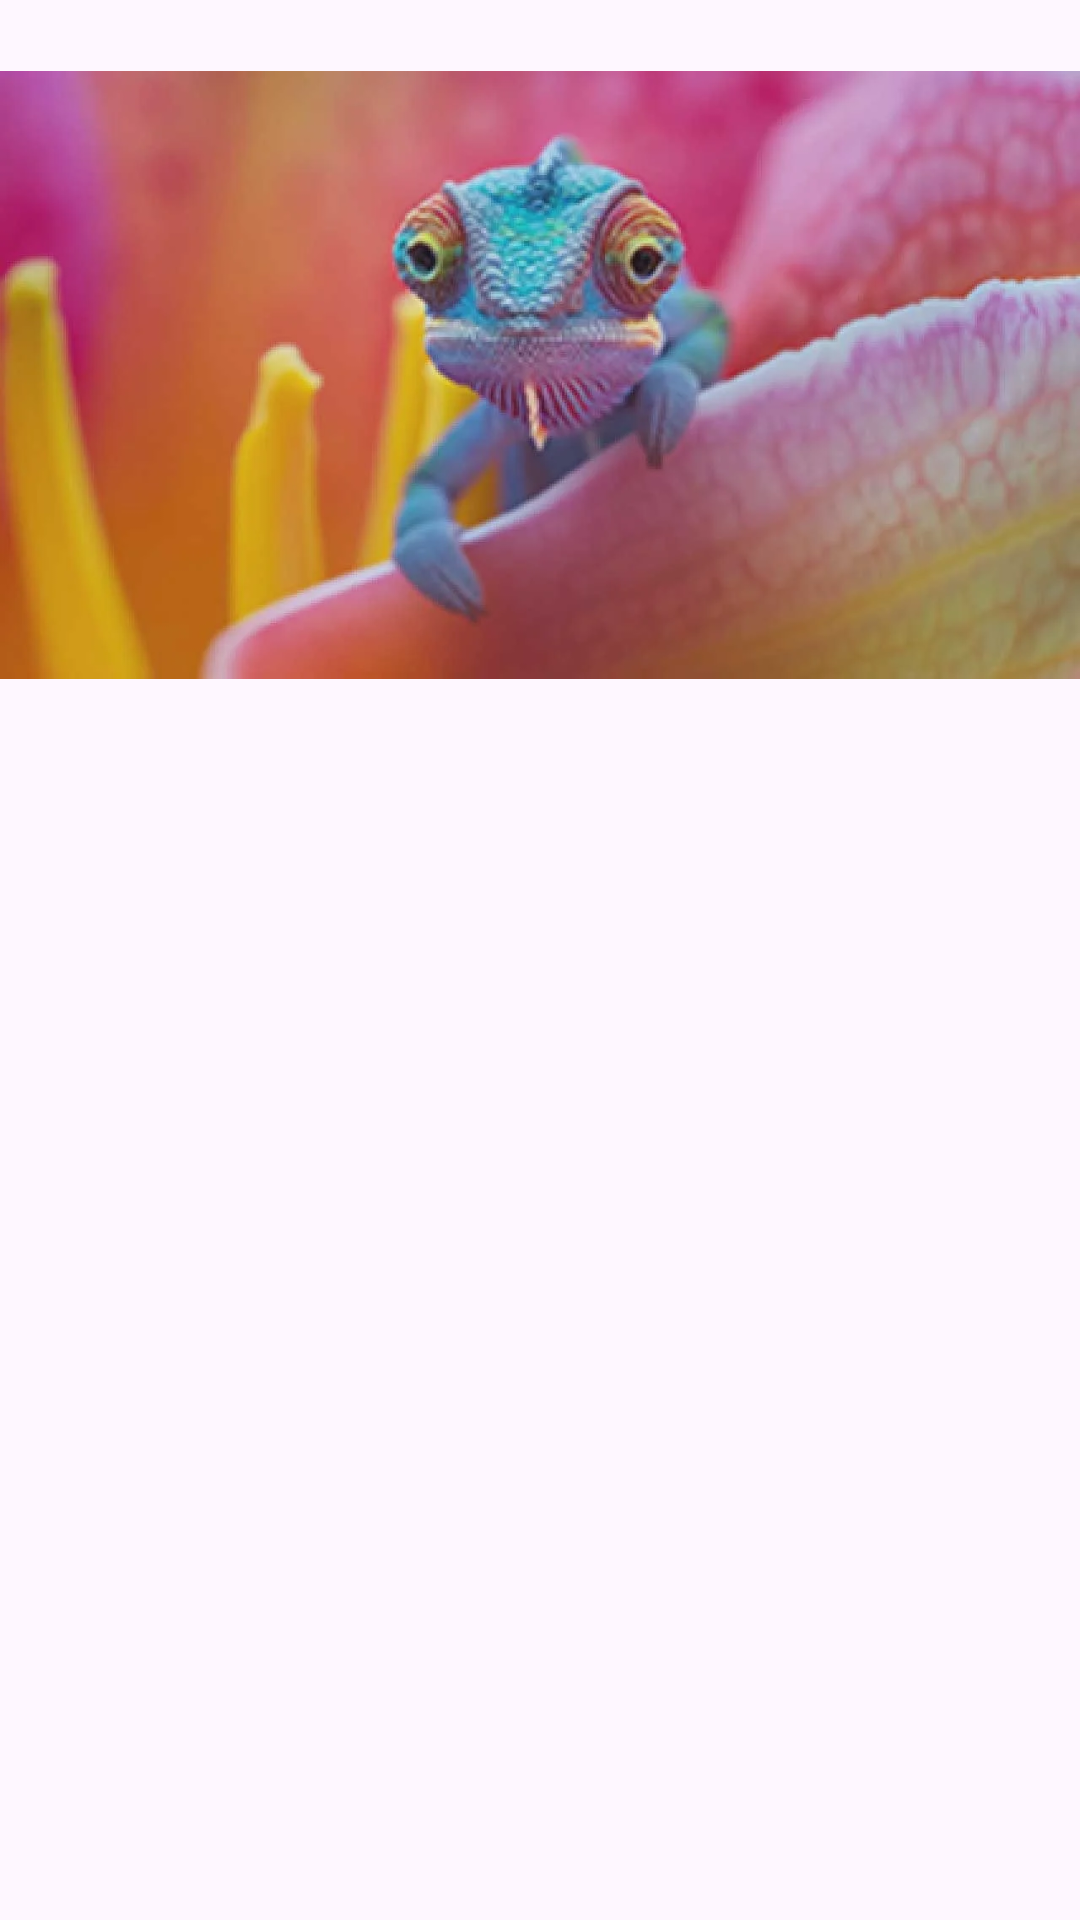

Layout XML and referenced resources for this Android screen:
<!-- AndroidManifest.xml: application theme Theme.PinterestS -->
<!-- res/layout/fragment_detail.xml -->
<?xml version="1.0" encoding="utf-8"?>
<androidx.constraintlayout.widget.ConstraintLayout xmlns:android="http://schemas.android.com/apk/res/android"
    xmlns:app="http://schemas.android.com/apk/res-auto"
    xmlns:tools="http://schemas.android.com/tools"
    android:layout_width="match_parent"
    android:layout_height="match_parent"
    tools:context=".Home.DetailFragment">

    <ImageView
        android:id="@+id/detail_image"
        android:layout_width="0dp"
        android:layout_height="250dp"
        android:src="@drawable/img"
        app:layout_constraintEnd_toEndOf="parent"
        app:layout_constraintStart_toStartOf="parent"
        app:layout_constraintTop_toTopOf="parent"
        tools:ignore="MissingConstraints" />

</androidx.constraintlayout.widget.ConstraintLayout>
<!-- resources referenced by this layout -->
<resources>
  <!-- drawable img: png bitmap (drawable, 935067 bytes) -->
  <style name="Theme.PinterestS" parent="Base.Theme.PinterestS" />
  <style name="Base.Theme.PinterestS" parent="Theme.Material3.DayNight.NoActionBar">
          
          
      </style>
</resources>
